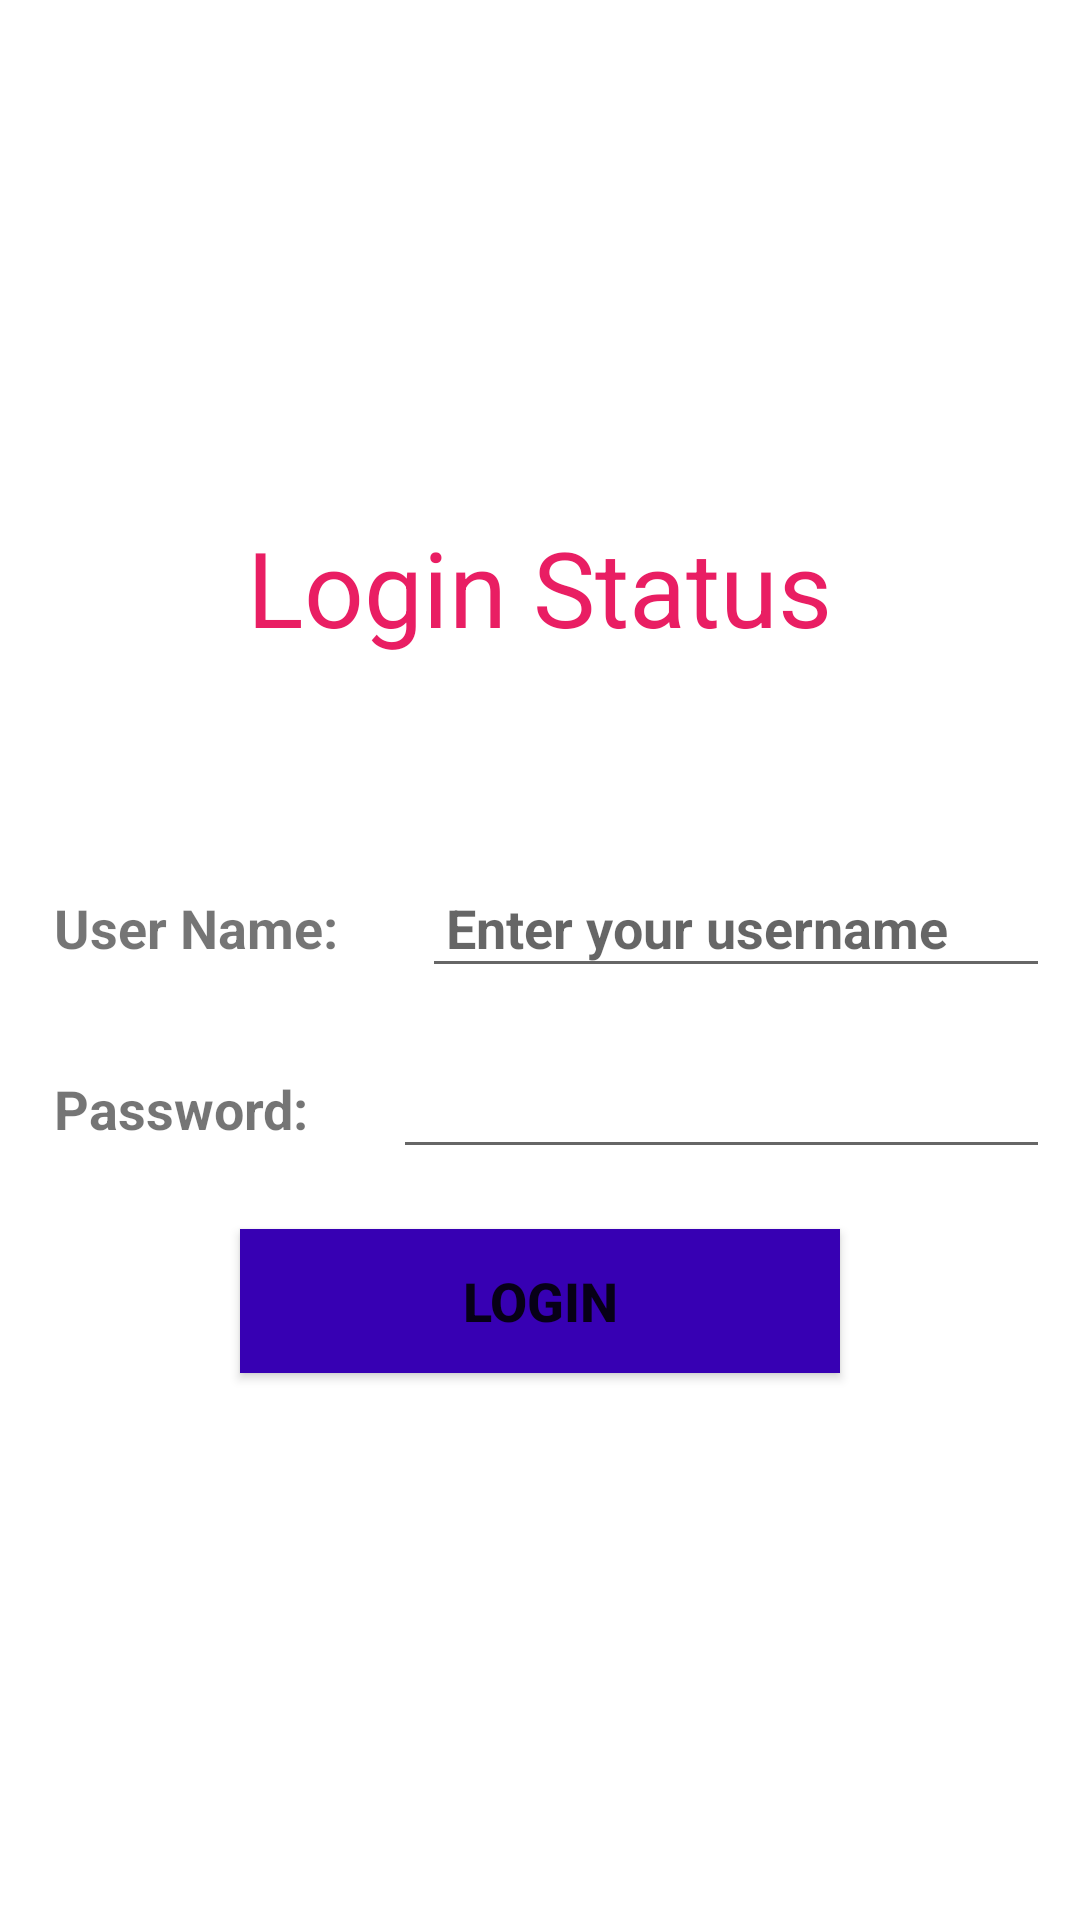

Android layout source for this screen:
<!-- AndroidManifest.xml: application theme Theme.CProductAndroid -->
<!-- res/layout/activity_login.xml -->
<?xml version="1.0" encoding="utf-8"?>
<androidx.drawerlayout.widget.DrawerLayout xmlns:android="http://schemas.android.com/apk/res/android"
    xmlns:app="http://schemas.android.com/apk/res-auto"
    xmlns:tools="http://schemas.android.com/tools"
    android:id="@+id/drawer_layout"
    android:layout_width="match_parent"
    android:layout_height="match_parent"

    android:orientation="vertical"
    tools:context=".Ui.Activity.Login.LoginActivity">

    

    <LinearLayout
        android:layout_width="match_parent"
        android:layout_height="wrap_content"
        android:layout_centerInParent="true"
        android:gravity="center"
        android:orientation="vertical">

        <TextView
            android:id="@+id/login_status"
            android:layout_width="wrap_content"
            android:layout_height="wrap_content"
            android:layout_marginBottom="60dp"
            android:text="Login Status"
            android:textColor="#E91E63"
            android:textSize="35sp" />

        <LinearLayout
            android:layout_width="match_parent"
            android:layout_height="wrap_content"
            android:orientation="horizontal">

            <TextView
                style="@style/customStyle"
                android:layout_width="wrap_content"
                android:layout_height="wrap_content"
                android:text="@string/username" />

            <EditText
                android:id="@+id/edt_userName"
                style="@style/customStyle"
                android:layout_width="0dp"
                android:layout_height="wrap_content"
                android:layout_weight="1"
                android:hint="Enter your username" />

        </LinearLayout>

        <LinearLayout
            android:layout_width="match_parent"
            android:layout_height="wrap_content"
            android:orientation="horizontal">

            <TextView
                style="@style/customStyle"
                android:layout_width="wrap_content"
                android:layout_height="wrap_content"
                android:text="@string/password" />

            <EditText
                android:id="@+id/edt_password"
                style="@style/customStyle"
                android:layout_width="0dp"
                android:layout_height="wrap_content"
                android:layout_weight="1"
                android:inputType="textPassword" />

        </LinearLayout>

        <Button
            android:id="@+id/btn_login"
            style="@style/customStyle"
            android:layout_width="200dp"
            android:layout_height="wrap_content"
            android:layout_gravity="center_horizontal"
            android:layout_marginBottom="100dp"
            android:background="@color/purple_700"
            android:text="@string/login" />





    </LinearLayout>


    <com.google.android.material.navigation.NavigationView
        android:id="@+id/navigation_view"
        android:layout_width="wrap_content"
        android:layout_height="match_parent"
        android:layout_gravity="start"
        android:clipToPadding="false"
        android:fitsSystemWindows="true"
        app:headerLayout="@layout/nav_header_main"
        app:menu="@menu/navigation" />


    
    
    
    
    
    
    

    

    


</androidx.drawerlayout.widget.DrawerLayout>
<!-- res/layout/nav_header_main.xml (included above) -->
<?xml version="1.0" encoding="utf-8"?>
<LinearLayout
    xmlns:android="http://schemas.android.com/apk/res/android"
    xmlns:app="http://schemas.android.com/apk/res-auto"
    android:layout_width="match_parent"
    android:layout_height="128dp"
    android:gravity="bottom"
    android:background="@color/black"
    android:orientation="vertical">

    <LinearLayout
        android:layout_width="match_parent"
        android:layout_height="match_parent"
        android:gravity="bottom"
        android:orientation="vertical"
        android:paddingLeft="16dp"
        android:paddingRight="16dp">

        <TextView
            android:id="@+id/fullName"
            android:layout_width="match_parent"
            android:layout_height="wrap_content"
            android:paddingTop="16dp"
            android:text="Waseef Akhtar"
            android:textColor="?attr/colorPrimary"
            android:textStyle="bold"
            android:textAppearance="@style/TextAppearance.AppCompat.Headline" />

        <TextView
            android:id="@+id/userEmail"
            android:layout_width="wrap_content"
            android:layout_height="wrap_content"
            android:text="waseefakhtar@gmail.com"
            android:textColor="?attr/colorPrimary"
            android:textAppearance="@style/TextAppearance.AppCompat.Small" />
    </LinearLayout>

    <View
        android:id="@+id/bottom_rounded_view"
        android:layout_width="match_parent"
        android:layout_height="24dp"

        />
</LinearLayout>
<!-- res/layout/activity_home.xml (included above) -->
<?xml version="1.0" encoding="utf-8"?>
<androidx.drawerlayout.widget.DrawerLayout xmlns:android="http://schemas.android.com/apk/res/android"
    xmlns:app="http://schemas.android.com/apk/res-auto"
    xmlns:tools="http://schemas.android.com/tools"
    android:id="@+id/drawer_layout"
    android:layout_width="match_parent"
    android:layout_height="match_parent"

    android:orientation="vertical"
    tools:context=".Ui.Activity.Home.HomeActivity">

    <RelativeLayout
        android:layout_width="match_parent"
        android:layout_height="match_parent">

        <androidx.recyclerview.widget.RecyclerView
            android:id="@+id/recycler_view"
            android:layout_width="match_parent"
            android:layout_height="match_parent" />

        <com.google.android.material.floatingactionbutton.FloatingActionButton
            android:id="@+id/add_fab"
            android:layout_width="wrap_content"
            android:layout_height="wrap_content"
            android:layout_alignParentEnd="true"
            android:layout_alignParentBottom="true"
            android:layout_gravity="end"
            android:layout_margin="35dp"
            android:layout_marginEnd="16dp"
            android:layout_marginBottom="16dp"
            android:src="@drawable/ic_baseline_add_24"
            app:fabSize="normal"
            app:layout_constraintBottom_toBottomOf="parent"
            app:layout_constraintEnd_toEndOf="parent" />


        <ProgressBar
            android:id="@+id/progress_bar"
            android:layout_width="wrap_content"
            android:layout_height="wrap_content"
            android:layout_centerInParent="true"
            android:visibility="gone"
            />

    </RelativeLayout>


    <com.google.android.material.navigation.NavigationView
        android:id="@+id/navigation_view"
        android:layout_width="wrap_content"
        android:layout_height="match_parent"
        android:layout_gravity="start"
        android:clipToPadding="false"
        android:fitsSystemWindows="true"
        app:headerLayout="@layout/nav_header_main"
         />
    

    
    
    
    
    
    
    

    

    


</androidx.drawerlayout.widget.DrawerLayout>
<!-- resources referenced by this layout -->
<resources>
  <string name="login">Login</string>
  <string name="password">Password:</string>
  <string name="username">User Name:</string>
  <style name="customStyle">
          <item name="android:layout_margin">10dp</item>
          <item name="android:padding">8dp</item>
          <item name="android:textSize">18sp</item>
          <item name="android:textStyle">bold</item>
      </style>
  <style name="Theme.CProductAndroid" parent="Theme.MaterialComponents.DayNight.DarkActionBar">
          
          <item name="colorPrimary">@color/purple_500</item>
          <item name="colorPrimaryVariant">@color/purple_700</item>
          <item name="colorOnPrimary">@color/white</item>
          
          <item name="colorSecondary">@color/teal_200</item>
          <item name="colorSecondaryVariant">@color/teal_700</item>
          <item name="colorOnSecondary">@color/black</item>
          
          <item name="android:statusBarColor" tools:targetApi="l">?attr/colorPrimaryVariant</item>
          
      </style>
  <!-- not gathered from this repository: default colours our renderer supplied (Android Studio template values) -->
  <color name="purple_500">#FF6200EE</color>
  <color name="purple_700">#FF3700B3</color>
  <color name="teal_200">#FF03DAC5</color>
  <color name="teal_700">#FF018786</color>
  <color name="black">#FF000000</color>
  <color name="white">#FFFFFFFF</color>
</resources>
